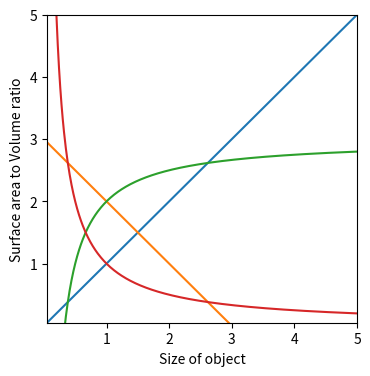

The script that saved this image:
import matplotlib as mpl
mpl.use('Agg')

import matplotlib.pyplot as plt
import numpy as np

# Plotting f:--> y(x)
# Setting the range and fineness of the x-coordinates
x = np.arange(0.001, 5, 0.01)

# Setting y(x)
# Overlaying four different functions of x with names y1, y2, y3, y4 for the different y(x)
y1 = x      
y2 = -x + 3 
y3 = 3 - (1 / x) 
y4 = 1 / x 
    
# Axis labels, figure size and other visual things
figsize = (4, 4)

fig = plt.figure(figsize=figsize)
ax = fig.add_subplot(1, 1, 1)

plt.xlabel('Size of object')
plt.ylabel('Surface area to Volume ratio')

ax.plot(x, y1)
ax.plot(x, y2)
ax.plot(x, y3)
ax.plot(x, y4)

ax.set_xlim([0.05, 5])
ax.set_ylim([0.05, 5])

# Exporting so that this works remotely too
plt.savefig("test.pdf")
